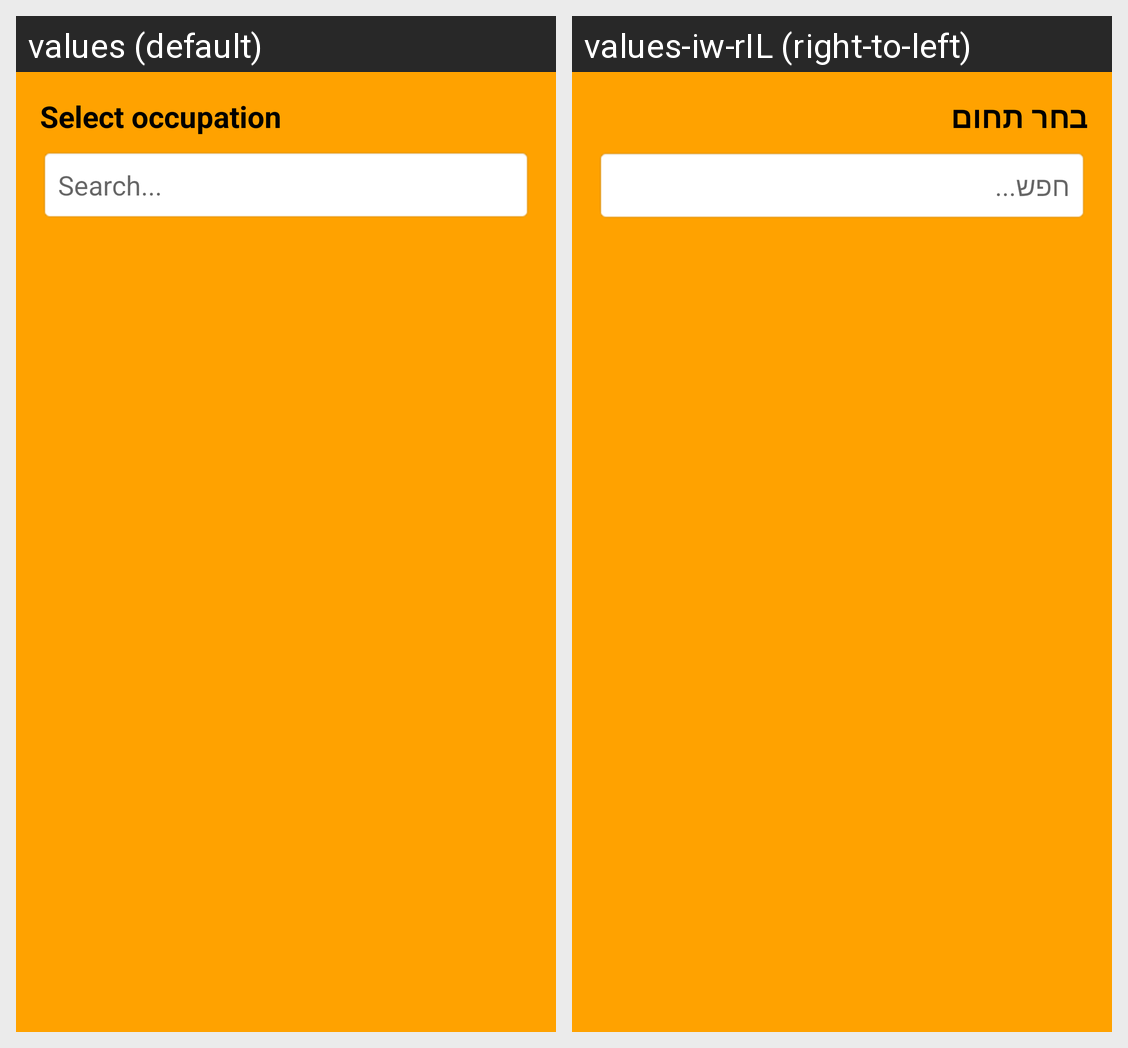

Locale-by-locale string values for the Android screen shown in this grid:
Android screen res/layout/handyman_spinner.xml rendered under 2 locales, left to right: values (default), values-iw-rIL (right-to-left). Device: Nexus 5 (rendered at 1080×1920; each locale shown at half size, 540×960, under a caption strip naming it); theme Theme.GetAPro.
Strings drawn on this screen, with the default value and each locale's value (text and hints the layout hard-codes, and strings that could not be matched under every locale, appear in the picture but are not listed):

select_occupation
  values: Select occupation
  values-iw-rIL: בחר תחום

search
  values: Search...
  values-iw-rIL: חפש...
